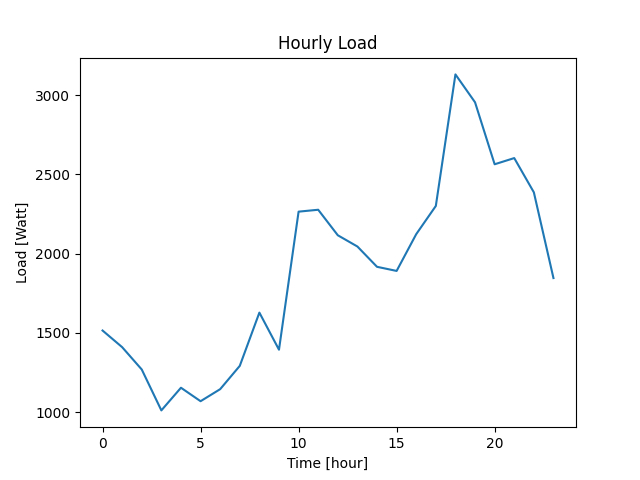

The data file committed next to this chart (first rows):
Datetime, Load
2022-04-07 10:40:48, 1515
2022-04-07 11:40:48, 1410
2022-04-07 12:40:48, 1269
2022-04-07 13:40:48, 1011
2022-04-07 14:40:48, 1154
2022-04-07 15:40:48, 1069
2022-04-07 16:40:48, 1145
2022-04-07 17:40:48, 1292
2022-04-07 18:40:48, 1628
2022-04-07 19:40:48, 1394
2022-04-07 20:40:48, 2265
2022-04-07 21:40:48, 2277
2022-04-07 22:40:48, 2116
2022-04-07 23:40:48, 2045
2022-04-08 00:40:48, 1917
2022-04-08 01:40:48, 1891
2022-04-08 02:40:48, 2123
2022-04-08 03:40:48, 2301
2022-04-08 04:40:48, 3131
2022-04-08 05:40:48, 2955
2022-04-08 06:40:48, 2564
2022-04-08 07:40:48, 2603
2022-04-08 08:40:48, 2387
2022-04-08 09:40:48, 1846
